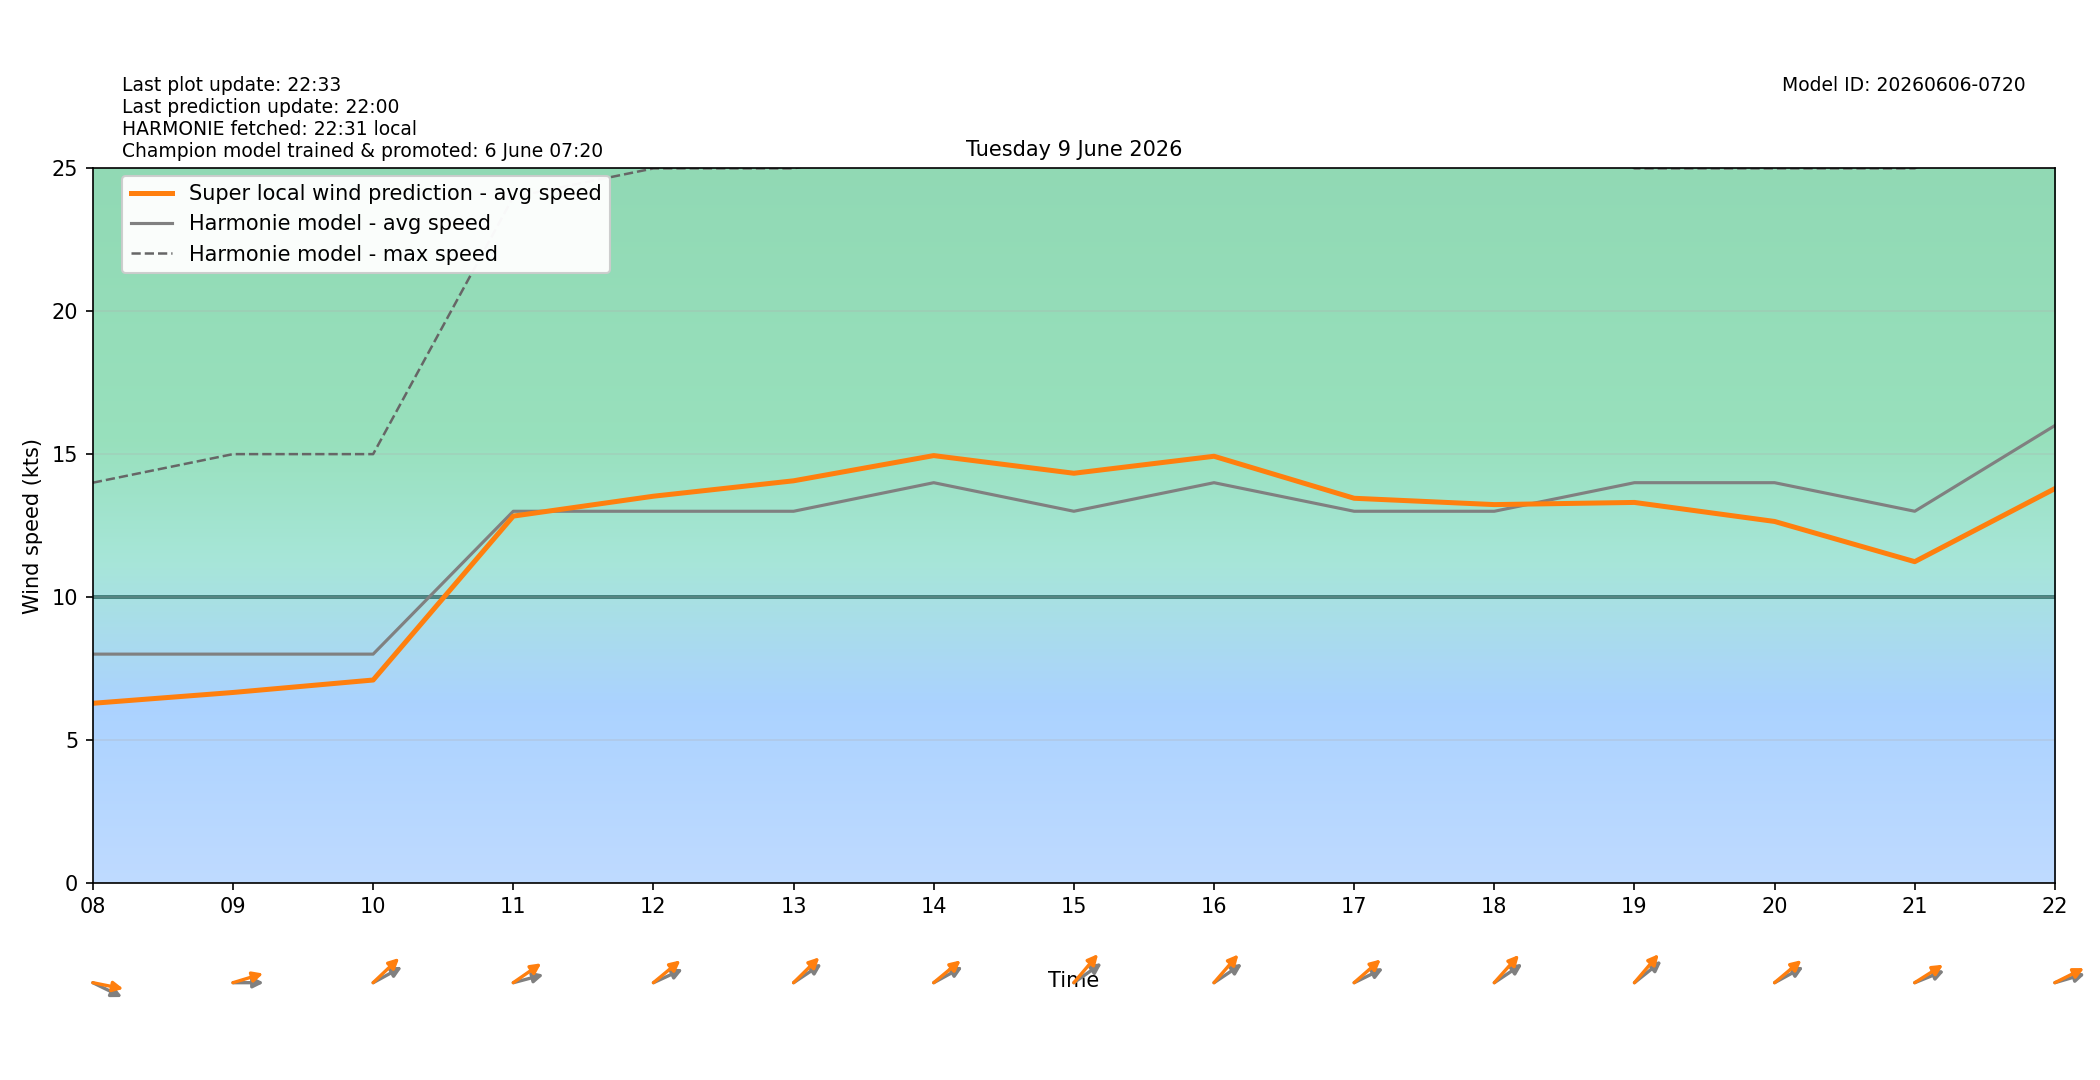

The data file committed next to this chart (first rows):
target_time_utc, target_time_local, hour_utc, hour_local, forecast_wind_speed, forecast_wind_min, forecast_wind_max, lstm_pred_wind_speed, delta_speed_lstm_minus_forecast, forecast_wind_dir_deg, lstm_pred_wind_dir_deg, delta_dir_lstm_minus_forecast
2026-06-08T22:00:00Z, 2026-06-09T00:00:00+0200, 22, 00, 9.0, 9.0, 17.0, 6.264, -2.736, 235.0, 234.9, -0.1162
2026-06-08T23:00:00Z, 2026-06-09T01:00:00+0200, 23, 01, 8.0, 8.0, 16.0, 5.432, -2.568, 213.0, 208.4, -4.621
2026-06-09T00:00:00Z, 2026-06-09T02:00:00+0200, 00, 02, 14.0, 14.0, 26.0, 11.44, -2.557, 294.0, 288.5, -5.469
2026-06-09T01:00:00Z, 2026-06-09T03:00:00+0200, 01, 03, 10.0, 10.0, 25.0, 7.848, -2.152, 282.0, 278.7, -3.33
2026-06-09T02:00:00Z, 2026-06-09T04:00:00+0200, 02, 04, 8.0, 8.0, 17.0, 5.507, -2.493, 276.0, 269.1, -6.852
2026-06-09T03:00:00Z, 2026-06-09T05:00:00+0200, 03, 05, 10.0, 10.0, 19.0, 7.768, -2.232, 294.0, 285.6, -8.438
2026-06-09T04:00:00Z, 2026-06-09T06:00:00+0200, 04, 06, 8.0, 8.0, 19.0, 6.248, -1.752, 296.0, 286.4, -9.649
2026-06-09T05:00:00Z, 2026-06-09T07:00:00+0200, 05, 07, 8.0, 8.0, 14.0, 5.869, -2.131, 282.0, 272.6, -9.381
2026-06-09T06:00:00Z, 2026-06-09T08:00:00+0200, 06, 08, 8.0, 8.0, 14.0, 6.279, -1.721, 288.0, 277.6, -10.37
2026-06-09T07:00:00Z, 2026-06-09T09:00:00+0200, 07, 09, 8.0, 8.0, 15.0, 6.658, -1.342, 270.0, 258.6, -11.39
2026-06-09T08:00:00Z, 2026-06-09T10:00:00+0200, 08, 10, 8.0, 8.0, 15.0, 7.094, -0.9063, 250.0, 237.8, -12.21
2026-06-09T09:00:00Z, 2026-06-09T11:00:00+0200, 09, 11, 13.0, 13.0, 24.0, 12.83, -0.1695, 260.0, 245.3, -14.72
2026-06-09T10:00:00Z, 2026-06-09T12:00:00+0200, 10, 12, 13.0, 13.0, 25.0, 13.53, 0.5268, 253.0, 241.2, -11.79
2026-06-09T11:00:00Z, 2026-06-09T13:00:00+0200, 11, 13, 13.0, 13.0, 25.0, 14.07, 1.066, 246.0, 236.8, -9.17
2026-06-09T12:00:00Z, 2026-06-09T14:00:00+0200, 12, 14, 14.0, 14.0, 26.0, 14.95, 0.9485, 250.0, 241.2, -8.792
2026-06-09T13:00:00Z, 2026-06-09T15:00:00+0200, 13, 15, 13.0, 13.0, 26.0, 14.33, 1.33, 245.0, 231.8, -13.15
2026-06-09T14:00:00Z, 2026-06-09T16:00:00+0200, 14, 16, 14.0, 14.0, 27.0, 14.93, 0.9252, 246.0, 232.5, -13.5
2026-06-09T15:00:00Z, 2026-06-09T17:00:00+0200, 15, 17, 13.0, 13.0, 28.0, 13.45, 0.4548, 252.0, 239.9, -12.09
2026-06-09T16:00:00Z, 2026-06-09T18:00:00+0200, 16, 18, 13.0, 13.0, 29.0, 13.23, 0.2333, 246.0, 233.2, -12.76
2026-06-09T17:00:00Z, 2026-06-09T19:00:00+0200, 17, 19, 14.0, 14.0, 25.0, 13.31, -0.691, 242.0, 232, -9.995
2026-06-09T18:00:00Z, 2026-06-09T20:00:00+0200, 18, 20, 14.0, 14.0, 25.0, 12.64, -1.357, 250.0, 240.9, -9.087
2026-06-09T19:00:00Z, 2026-06-09T21:00:00+0200, 19, 21, 13.0, 13.0, 25.0, 11.24, -1.764, 255.0, 247.2, -7.799
2026-06-09T20:00:00Z, 2026-06-09T22:00:00+0200, 20, 22, 16.0, 16.0, 28.0, 13.79, -2.207, 259.0, 251.7, -7.321
2026-06-09T21:00:00Z, 2026-06-09T23:00:00+0200, 21, 23, 10.0, 10.0, 28.0, 8.424, -1.576, 244.0, 236.2, -7.781
